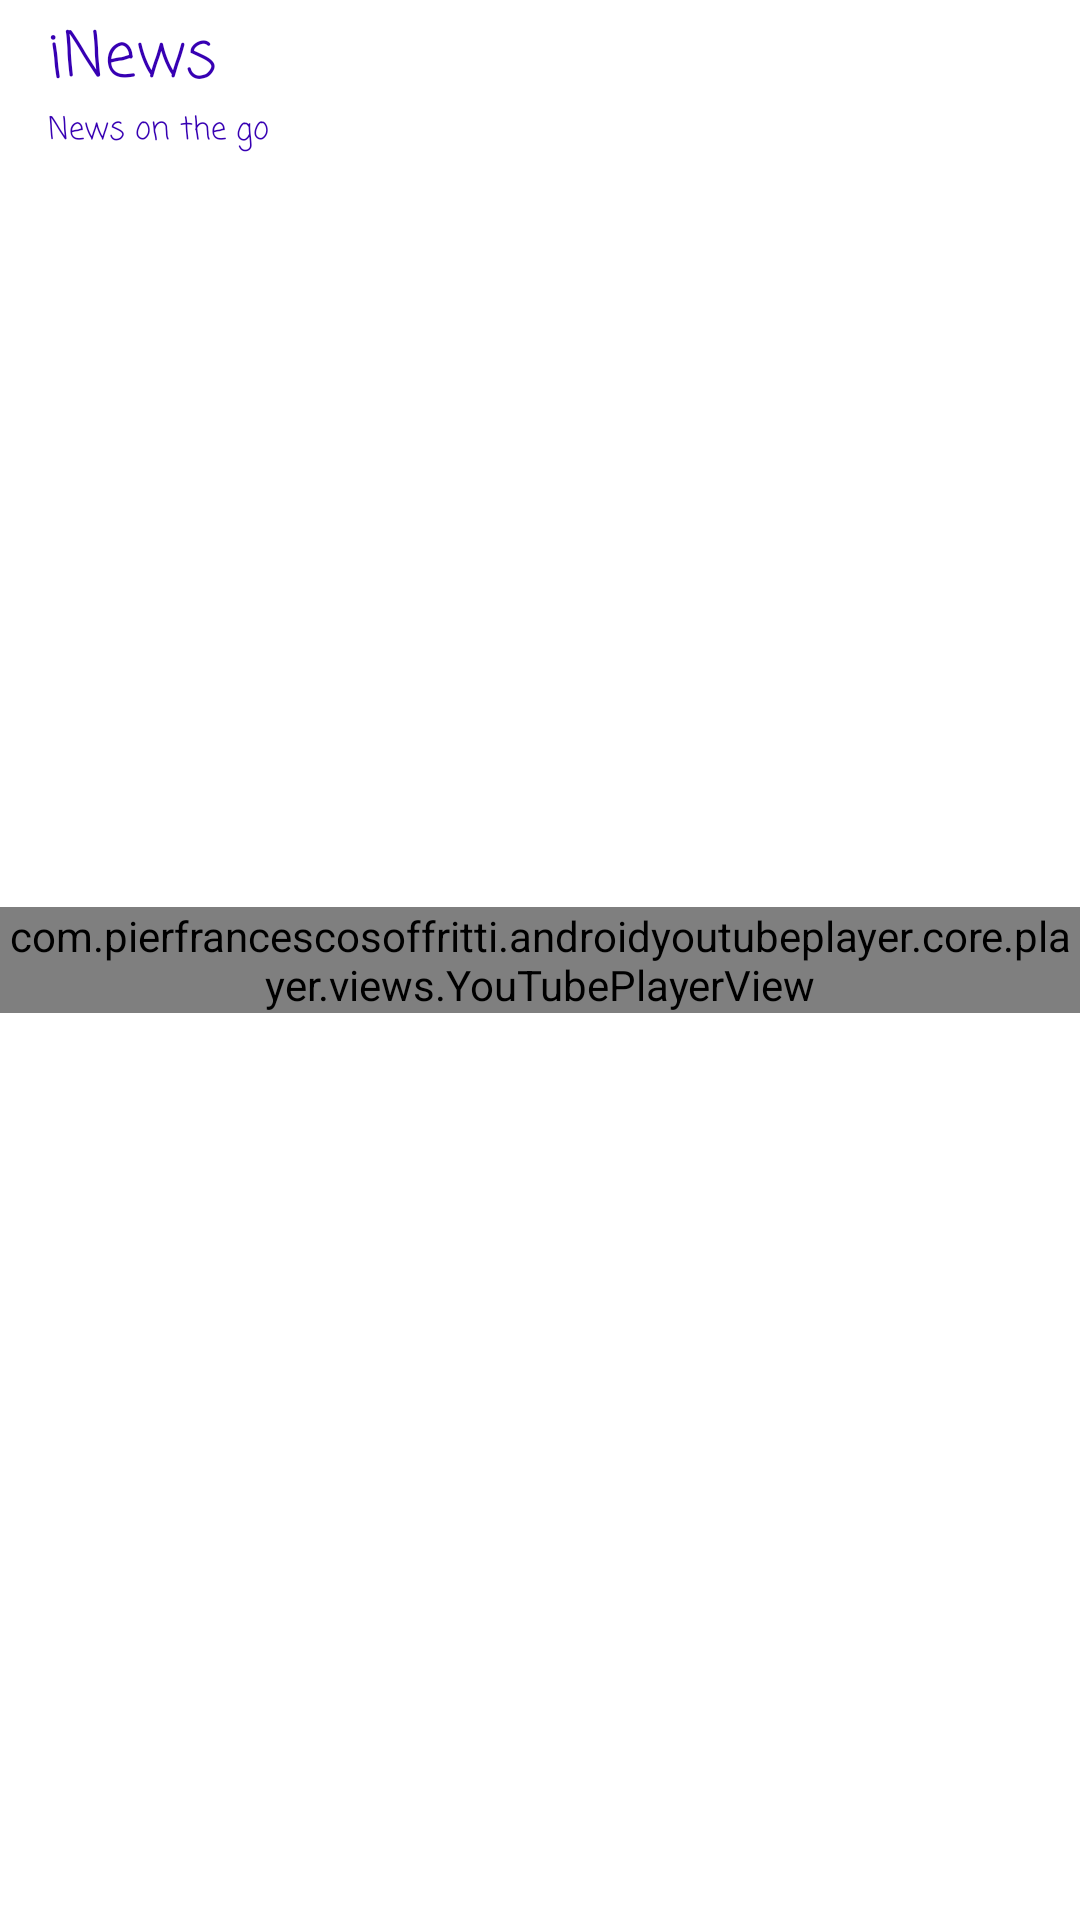

Write the Android layout XML for this screen, with the resource values it uses.
<!-- AndroidManifest.xml: application theme AppTheme.DayNight -->
<!-- res/layout/fragment_view_youtube.xml -->
<?xml version="1.0" encoding="utf-8"?>
<androidx.constraintlayout.widget.ConstraintLayout
    xmlns:android="http://schemas.android.com/apk/res/android"
    android:layout_width="match_parent"
    android:layout_height="match_parent"
    xmlns:tools="http://schemas.android.com/tools"
    android:background="?attr/mainBackgroundColor"
    xmlns:app="http://schemas.android.com/apk/res-auto">

    <com.google.android.material.appbar.MaterialToolbar
        android:orientation="vertical"
        android:layout_width="match_parent"
        android:layout_height="?attr/actionBarSize"
        android:background="@color/colorTransparent"
        android:minHeight="?attr/actionBarSize"
        android:fitsSystemWindows="true"
        android:id="@+id/toolbar"
        tools:menu="@menu/app_menu"
        app:subtitle="News on the go"
        app:subtitleTextColor="?attr/toolBarTextColor"
        app:subtitleTextAppearance="@style/ToolbarSubTitleAppearance"
        app:title="@string/app_name"
        app:titleTextColor="?attr/toolBarTextColor"
        app:titleTextAppearance="@style/ToolbarTitleAppearance"
        app:popupTheme="@style/PopupMenuStyle"
        app:layout_collapseMode="pin"
        app:layout_behavior="@string/appbar_scrolling_view_behavior"
        android:theme="@style/ToolBarTheme"
        app:layout_constraintEnd_toEndOf="parent"
        app:layout_constraintStart_toStartOf="parent"
        app:layout_constraintTop_toTopOf="parent"
        />

    <com.pierfrancescosoffritti.androidyoutubeplayer.core.player.views.YouTubePlayerView
        android:id="@+id/youtube_player_view"
        android:layout_width="0dp"
        android:layout_height="wrap_content"
        app:autoPlay="false"
        app:enableAutomaticInitialization="false"
        app:layout_constraintBottom_toBottomOf="parent"
        app:layout_constraintEnd_toEndOf="parent"
        app:layout_constraintStart_toStartOf="parent"
        app:layout_constraintTop_toTopOf="parent"
        />

</androidx.constraintlayout.widget.ConstraintLayout>
<!-- resources referenced by this layout -->
<resources>
  <color name="colorTransparent">@android:color/transparent</color>
  <string name="app_name">iNews</string>
  <style name="PopupMenuStyle" parent="Theme.MaterialComponents.Light">
          <item name="android:backgroundTint">@color/colorWhite</item>
          <item name="android:textColor">@color/colorPrimaryDark</item>
      </style>
  <style name="ToolBarTheme" parent="ThemeOverlay.MaterialComponents.ActionBar">
          <item name="android:textColorPrimary">@android:color/white</item>
          <item name="android:textColorSecondary">#EEEEEE</item>
          <item name="iconTint">?attr/toolBarTextColor</item>
          <item name="toolbarNavigationButtonStyle">@style/Toolbar.Button.Navigation.Tinted</item>
      </style>
  <style name="ToolbarSubTitleAppearance" parent="@style/TextAppearance.Widget.AppCompat.Toolbar.Title">
          <item name="android:textSize">5pt</item>
          <item name="android:fontFamily">casual</item>
      </style>
  <style name="ToolbarTitleAppearance" parent="@style/TextAppearance.Widget.AppCompat.Toolbar.Title">
          <item name="android:textSize">10pt</item>
          <item name="android:fontFamily">casual</item>
      </style>
  <style name="AppTheme.DayNight" parent="AppTheme" />
  <color name="colorWhite">@android:color/white</color>
  <color name="colorPrimaryDark">#3700B3</color>
  <style name="Toolbar.Button.Navigation.Tinted" parent="Widget.AppCompat.Toolbar.Button.Navigation">
          <item name="tint">?attr/toolBarTextColor</item>
      </style>
  <color name="colorPrimary">#6200EE</color>
  <color name="colorAccent">#03DAC5</color>
  <!-- drawable ic_action_home (drawable-anydpi) -->
  <vector xmlns:android="http://schemas.android.com/apk/res/android"
      android:width="24dp"
      android:height="24dp"
      android:viewportWidth="24"
      android:viewportHeight="24"
      android:tint="#03DAC5"
      android:alpha="0.8">
      <path
          android:fillColor="#FF000000"
          android:pathData="M20,11H7.83l5.59,-5.59L12,4l-8,8 8,8 1.41,-1.41L7.83,13H20v-2z"/>
  </vector>
  <style name="OverflowButtonStyle" parent="Widget.AppCompat.ActionButton.Overflow">
          <item name="android:tint">?attr/toolBarTextColor</item>
      </style>
  <style name="WindowAnimationTrans">
          <item name="android:windowEnterAnimation">@android:anim/fade_in</item>
          <item name="android:windowExitAnimation">@android:anim/fade_out</item>
      </style>
  <color name="colorBlack">#292827</color>
  <!-- drawable btn_share_original (drawable) -->
  <?xml version="1.0" encoding="utf-8"?>
  <selector xmlns:android="http://schemas.android.com/apk/res/android">
      <item android:drawable="@drawable/ic_share_active" android:state_pressed="true"/>
      <item android:drawable="@drawable/ic_share_active" android:state_focused="true"/>
      <item android:drawable="@drawable/ic_share_original" />
  </selector>
  <color name="colorYoutubeViewBackground">#292827</color>
</resources>
